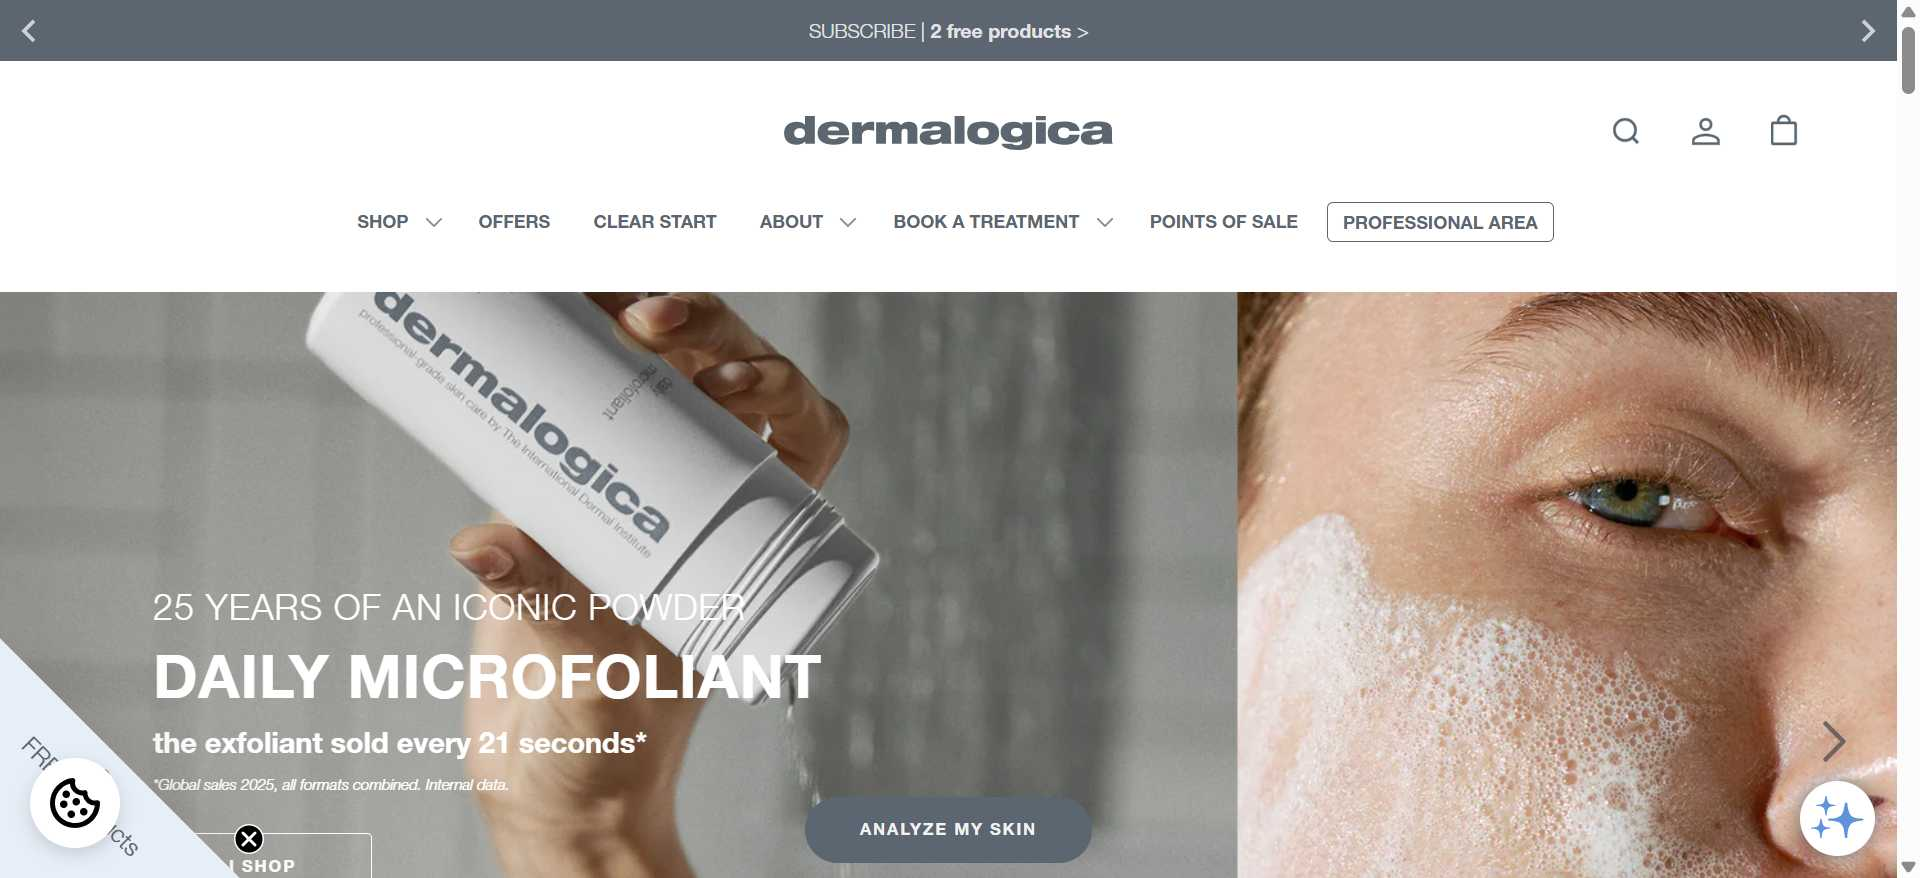
Task: Dermalogica Performer which extracts data from websites using Modern activities.
Workflow: Dermalogica_France_Price_Extraction

Step 1 [try]: Chrome Découvrez Dermalogica  le meilleur des (chrome.exe)

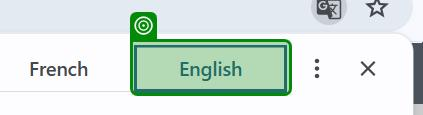
Step 2 [try]: check the page tab 'English' (chrome.exe)

Step 3 [try]: click on the page tab 'English' (chrome.exe) (no picture)

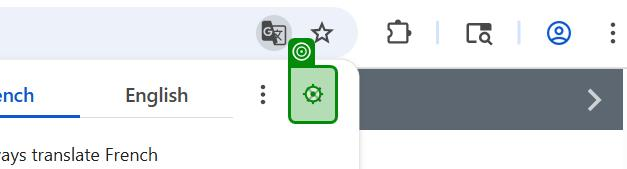
Step 4: click on the push button 'Close' (chrome.exe)

Step 5 [try]: check the element 'votre peau va adorer' (chrome.exe) (no picture)

Step 6 [try]: click on the menu button 'Chrome' in window 'Découvrez Dermalogica : le meilleur des soins visage - Google Ch*' (chrome.exe) (no picture)

Step 7: click on the menu item 'Translate…' (chrome.exe) (no picture)

Step 8: check the page tab 'English' in window 'Translated' (chrome.exe) (no picture)

Step 9: click on the page tab 'English' in window 'Translate this page?' (chrome.exe) (no picture)

Step 10: click on the push button 'Close' (chrome.exe) (no picture)

Step 11 [try]: check the circle (chrome.exe) (no picture)

Step 12 [try]: click on the circle (chrome.exe) (no picture)

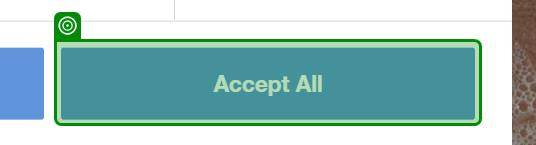
Step 13 [try]: check the button (chrome.exe)

Step 14 [try]: click on the button (chrome.exe) (no picture)

Step 15 [try]: check the msg 'spicegems_cr_mod_msg' (chrome.exe) (no picture)

Step 16 [try]: click on the link 'spicegems_cr_btn_no' (chrome.exe) (no picture)

Step 17 [try]: check the icon (chrome.exe) (no picture)

Step 18 [try]: click on the use (chrome.exe) (no picture)

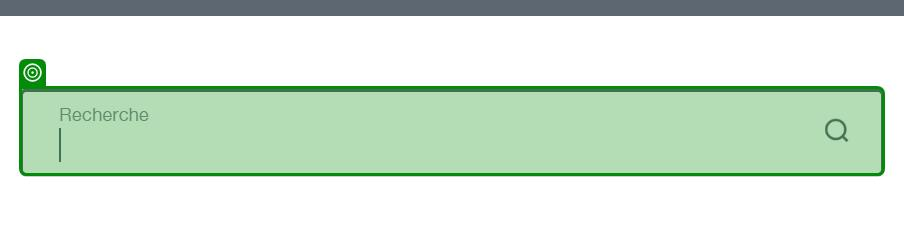
Step 19 [try]: check the text box in window 'Découvrez Dermalogica : le meilleur des soins visage' (chrome.exe)

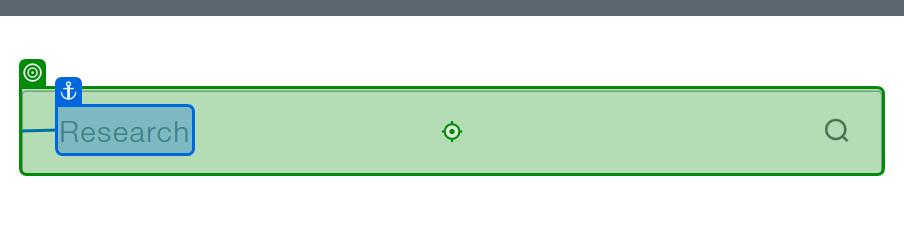
Step 20 [try]: type "[in_Product.SpecificContent("Product").ToString]" into the text box (chrome.exe)

Step 21: click on the button (chrome.exe) (no picture)

Step 22 [try]: check the page tab (chrome.exe) (no picture)

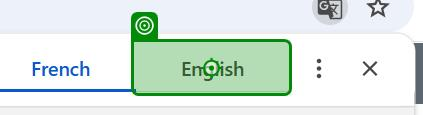
Step 23 [try]: click on the page tab 'English' (chrome.exe)

Step 24: click on the push button 'Close' (chrome.exe) (no picture)

Step 25 [try]: check the heading 'Résultats de la recherche' (chrome.exe) (no picture)

Step 26 [try]: click on the menu button 'Chrome' in window 'Découvrez Dermalogica : le meilleur des soins visage - Google Ch*' (chrome.exe) (no picture)

Step 27: click on the menu item 'Translate…' (chrome.exe) (no picture)

Step 28: check the page tab 'English' in window 'Translated' (chrome.exe) (no picture)

Step 29: click on the page tab 'English' in window 'Translate this page?' (chrome.exe) (no picture)

Step 30: click on the push button 'Close' (chrome.exe) (no picture)

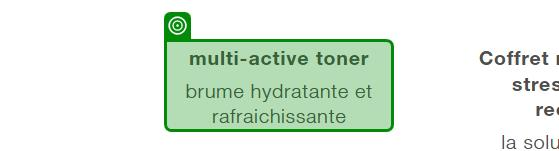
Step 31 [try]: check the link '*"+in_Product.SpecificContent("Product").ToString.ToLower.Join(" ",in_Product.SpecificContent("Product").ToString.ToLower.Split(" "c).Take(2))+"*' (chrome.exe)

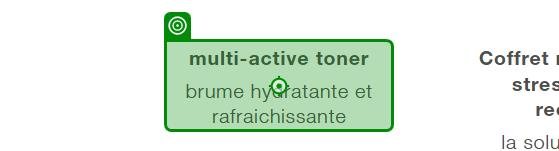
Step 32 [try]: click on the link '*"+in_Product.SpecificContent("Product").ToString.ToLower.Join(" ",in_Product.SpecificContent("Product").ToString.ToLower.Split(" "c).Take(2))+"*' (chrome.exe)

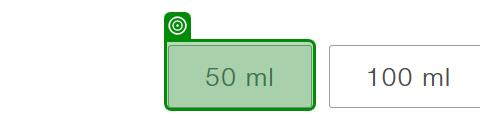
Step 33 [try]: check the label (chrome.exe)
